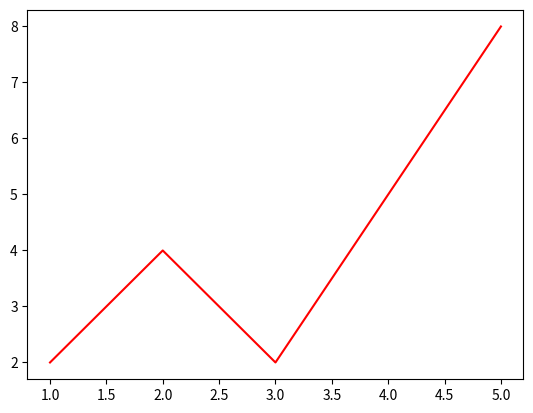

Generate this figure with matplotlib:
# %%
import matplotlib.pyplot as plt
x=[1,2,3,4,5]
y=[2,4,2,5,8]

plt.plot(x,y,color="r")
plt.savefig("savefig demo.pdf",dpi=2000)
plt.show()